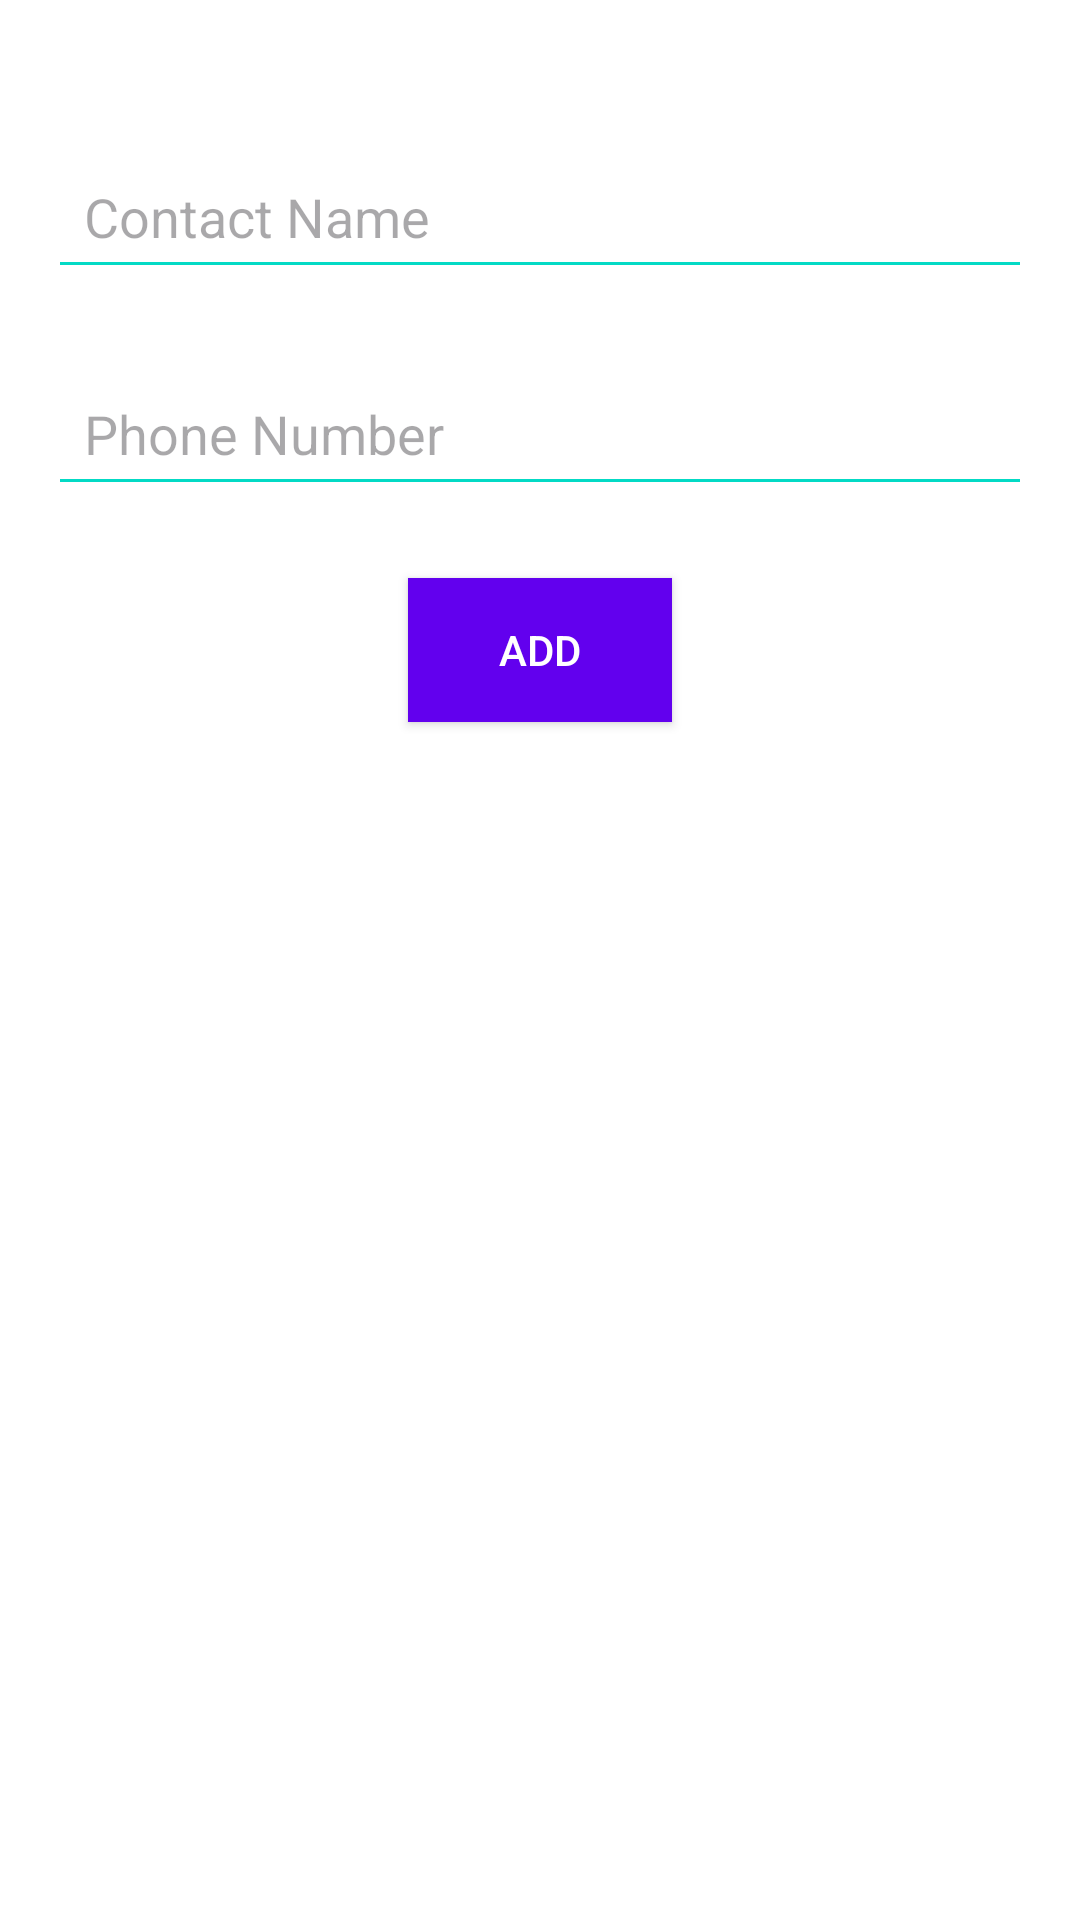

The Android layout XML behind this screen, and the referenced resources:
<!-- AndroidManifest.xml: application theme Theme.Karpagaaa -->
<!-- res/layout/activity_add_cantact.xml -->
<?xml version="1.0" encoding="utf-8"?>
<androidx.constraintlayout.widget.ConstraintLayout
    xmlns:android="http://schemas.android.com/apk/res/android"
    xmlns:app="http://schemas.android.com/apk/res-auto"
    xmlns:tools="http://schemas.android.com/tools"
    android:layout_width="match_parent"
    android:layout_height="match_parent"
    android:padding="16dp"
    android:background="@android:color/white"
    tools:context=".AddContact">

    <EditText
        android:id="@+id/editTextContactName"
        android:layout_width="match_parent"
        android:layout_height="wrap_content"
        android:layout_marginTop="32dp"
        android:ems="10"
        android:hint="Contact Name"
        android:inputType="text"
        android:backgroundTint="@color/teal_200"
        android:padding="12dp"
        app:layout_constraintTop_toTopOf="parent"
        app:layout_constraintStart_toStartOf="parent"
        app:layout_constraintEnd_toEndOf="parent" />

    <EditText
        android:id="@+id/editTextPhoneNumber"
        android:layout_width="match_parent"
        android:layout_height="wrap_content"
        android:layout_marginTop="24dp"
        android:ems="10"
        android:hint="Phone Number"
        android:inputType="phone"
        android:backgroundTint="@color/teal_200"
        android:padding="12dp"
        app:layout_constraintTop_toBottomOf="@+id/editTextContactName"
        app:layout_constraintStart_toStartOf="parent"
        app:layout_constraintEnd_toEndOf="parent" />

    <Button
        android:id="@+id/buttonAdd"
        android:layout_width="wrap_content"
        android:layout_height="wrap_content"
        android:layout_marginTop="24dp"
        android:text="Add"
        android:textColor="@android:color/white"
        android:background="@color/purple_500"
        android:paddingStart="24dp"
        android:paddingEnd="24dp"
        app:layout_constraintTop_toBottomOf="@+id/editTextPhoneNumber"
        app:layout_constraintStart_toStartOf="parent"
        app:layout_constraintEnd_toEndOf="parent" />

</androidx.constraintlayout.widget.ConstraintLayout>
<!-- resources referenced by this layout -->
<resources>
  <color name="purple_500">#FF6200EE</color>
  <color name="teal_200">#FF03DAC5</color>
  <style name="Theme.Karpagaaa" parent="Base.Theme.Karpagaaa" />
  <style name="Base.Theme.Karpagaaa" parent="Theme.Material3.DayNight.NoActionBar">
          
          
      </style>
</resources>
